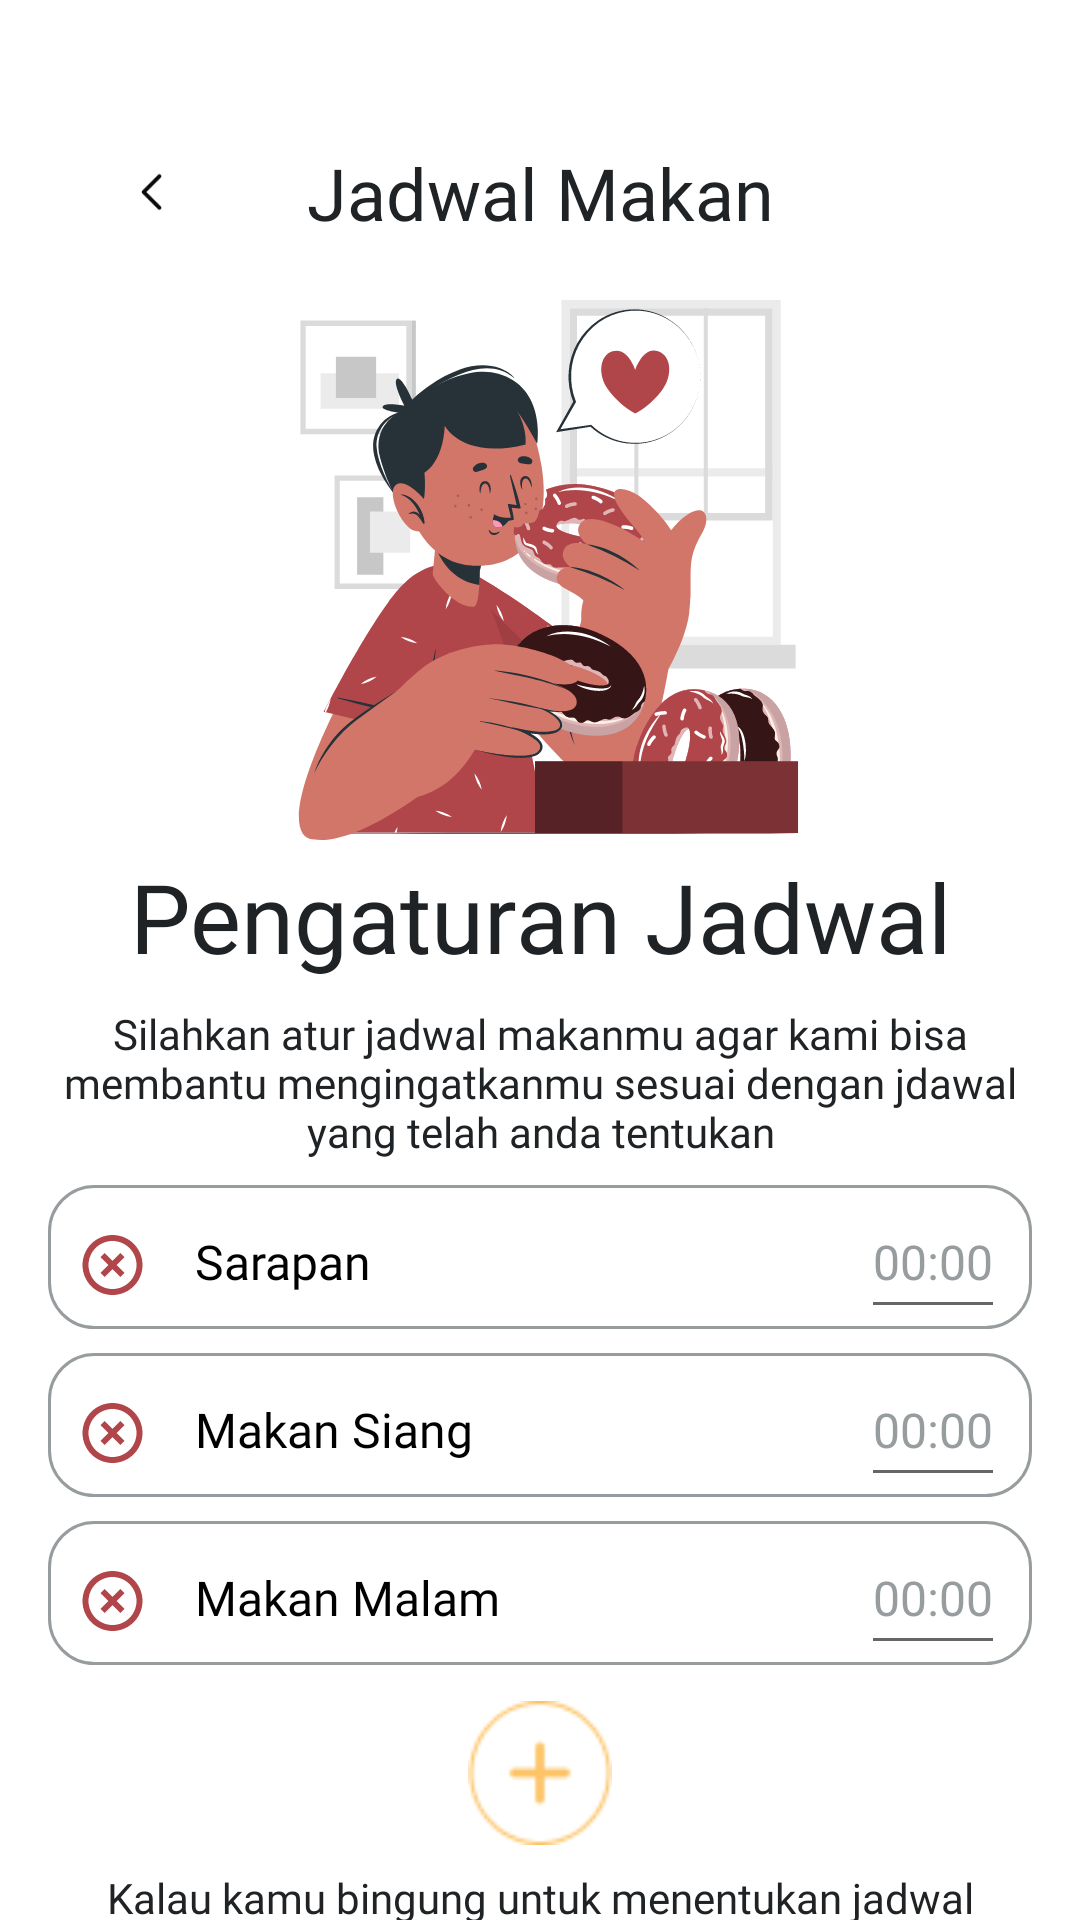

Write the Android layout XML for this screen, with the resource values it uses.
<!-- AndroidManifest.xml: application theme Theme.MealMate -->
<!-- res/layout/activity_personalisasi2.xml -->
<?xml version="1.0" encoding="utf-8"?>
<androidx.constraintlayout.widget.ConstraintLayout xmlns:android="http://schemas.android.com/apk/res/android"
    xmlns:app="http://schemas.android.com/apk/res-auto"
    xmlns:tools="http://schemas.android.com/tools"
    android:layout_width="match_parent"
    android:layout_height="match_parent"
    tools:context=".personalisasi2">

    <ImageView
        android:id="@+id/imageBack"
        android:layout_width="21dp"
        android:layout_height="24dp"
        android:layout_marginStart="40dp"
        android:layout_marginTop="52dp"
        app:layout_constraintStart_toStartOf="parent"
        app:layout_constraintTop_toTopOf="parent"
        app:srcCompat="@drawable/icon_back"/>

    <TextView
        android:id="@+id/textView3"
        android:layout_width="wrap_content"
        android:layout_height="wrap_content"
        android:layout_marginTop="48dp"
        app:layout_constraintEnd_toEndOf="parent"
        app:layout_constraintStart_toStartOf="parent"
        app:layout_constraintTop_toTopOf="parent"
        android:fontFamily="@font/inter_bold"
        android:gravity="center"
        android:text="Jadwal Makan"
        android:textSize="24dp"
        android:textColor="@color/dark" />



    <ImageView
        android:id="@+id/imageViewPersonalisasi2"
        android:layout_width="wrap_content"
        android:layout_height="wrap_content"
        android:layout_marginTop="100dp"
        app:layout_constraintEnd_toEndOf="parent"
        app:layout_constraintStart_toStartOf="parent"
        app:layout_constraintTop_toTopOf="parent"
        app:layout_constraintTop_toBottomOf="@+id/imageBack"
        app:srcCompat="@drawable/personalisasi2" />

    <TextView
        android:id="@+id/textView"
        android:layout_width="328dp"
        android:layout_height="wrap_content"
        android:layout_marginStart="16dp"
        android:layout_marginTop="4dp"
        android:textColor="@color/dark"
        android:layout_marginEnd="16dp"
        android:fontFamily="@font/inter_bold"
        android:gravity="center"
        android:text="Pengaturan Jadwal"
        android:textSize="32dp"
        app:layout_constraintEnd_toEndOf="parent"
        app:layout_constraintStart_toStartOf="parent"
        app:layout_constraintTop_toBottomOf="@+id/imageViewPersonalisasi2" />




    <TextView
        android:id="@+id/textView4"
        android:layout_width="328dp"
        android:layout_height="wrap_content"
        android:layout_marginStart="16dp"
        android:layout_marginTop="8dp"
        android:textColor="@color/dark"
        android:layout_marginEnd="16dp"
        android:fontFamily="@font/inter_light"
        android:gravity="center"
        android:text="Silahkan atur jadwal makanmu agar kami bisa membantu mengingatkanmu sesuai dengan jdawal yang telah anda tentukan"
        android:textSize="14sp"
        app:layout_constraintEnd_toEndOf="parent"
        app:layout_constraintStart_toStartOf="parent"
        app:layout_constraintTop_toBottomOf="@+id/textView" />


    <LinearLayout
        android:id="@+id/linearLayout"
        android:layout_width="328dp"
        android:layout_height="wrap_content"
        android:layout_marginTop="68dp"
        android:orientation="vertical"
        app:layout_constraintEnd_toEndOf="parent"
        app:layout_constraintStart_toStartOf="parent"
        app:layout_constraintTop_toBottomOf="@+id/textView">

        <LinearLayout
            android:layout_width="match_parent"
            android:layout_height="wrap_content"
            android:background="@drawable/card_background"
            android:paddingStart="9dp"
            android:paddingEnd="9dp"
            android:layout_marginBottom="8dp"
            android:orientation="horizontal">
            <TextView
                android:layout_width="match_parent"
                android:layout_height="wrap_content"
                android:layout_weight="1"
                android:drawableStart="@drawable/button_close"
                android:drawablePadding="15dp"
                android:fontFamily="@font/inter_medium"
                android:textColor="@color/black"
                android:textSize="16sp"
                android:text="Sarapan"/>
            <EditText
                android:id="@+id/inputSarapan"
                android:layout_width="wrap_content"
                android:layout_height="48dp"
                android:gravity="center"
                android:textSize="16sp"
                android:textColorHint="@color/sky_dark"
                android:fontFamily="@font/inter_medium"
                android:hint="00:00"
                android:inputType="time"/>
        </LinearLayout>


        <LinearLayout
            android:layout_width="match_parent"
            android:layout_height="wrap_content"
            android:background="@drawable/card_background"
            android:paddingStart="9dp"
            android:paddingEnd="9dp"
            android:layout_marginBottom="8dp"
            android:orientation="horizontal">
            <TextView
                android:layout_width="match_parent"
                android:layout_height="wrap_content"
                android:layout_weight="1"
                android:drawableStart="@drawable/button_close"
                android:drawablePadding="15dp"
                android:fontFamily="@font/inter_medium"
                android:textColor="@color/black"
                android:textSize="16sp"
                android:text="Makan Siang"/>
            <EditText
                android:id="@+id/inputMakanSiang"
                android:layout_width="wrap_content"
                android:layout_height="48dp"
                android:gravity="center"
                android:textSize="16sp"
                android:textColorHint="@color/sky_dark"
                android:fontFamily="@font/inter_medium"
                android:hint="00:00"
                android:inputType="time"/>
        </LinearLayout>

        <LinearLayout
            android:layout_width="match_parent"
            android:layout_height="wrap_content"
            android:background="@drawable/card_background"
            android:paddingStart="9dp"
            android:paddingEnd="9dp"

            android:orientation="horizontal">
            <TextView
                android:layout_width="match_parent"
                android:layout_height="wrap_content"
                android:layout_weight="1"
                android:drawableStart="@drawable/button_close"
                android:drawablePadding="15dp"
                android:fontFamily="@font/inter_medium"
                android:textColor="@color/black"
                android:textSize="16sp"
                android:text="Makan Malam"/>
            <EditText
                android:id="@+id/inputMakanMalam"
                android:layout_width="wrap_content"
                android:layout_height="48dp"
                android:gravity="center"
                android:textSize="16sp"
                android:textColorHint="@color/sky_dark"
                android:fontFamily="@font/inter_medium"
                android:hint="00:00"
                android:inputType="time"/>
        </LinearLayout>

        <ImageButton
            android:id="@+id/button_plus"
            android:contentDescription="buttonPlus"
            android:elevation="5dp"
            android:layout_width="wrap_content"
            android:layout_height="wrap_content"
            android:background="@drawable/button_plus"
            android:layout_marginTop="12dp"
            android:layout_marginBottom="8dp"
            android:minWidth="48dp"
            android:minHeight="48dp"
            android:layout_gravity="center"
            app:layout_constraintEnd_toEndOf="parent"
            app:layout_constraintStart_toStartOf="parent"
            app:layout_constraintTop_toBottomOf="@+id/textView2" />

    </LinearLayout>

    <LinearLayout
        android:id="@+id/linierLayout2"
        android:layout_width="match_parent"
        android:layout_height="wrap_content"
        android:orientation="vertical"
        android:gravity="center"
        app:layout_constraintTop_toBottomOf="@id/linearLayout">

        <TextView
            android:id="@+id/textPersonalisasi"
            android:layout_width="328dp"
            android:layout_height="wrap_content"
            android:layout_marginStart="16dp"
            android:textColor="@color/dark"
            android:layout_marginEnd="16dp"
            android:fontFamily="@font/inter_light"
            android:textSize="14sp"
            android:gravity="center"
            android:text="Kalau kamu bingung untuk menentukan jadwal"
            app:layout_constraintEnd_toEndOf="parent"
            app:layout_constraintStart_toStartOf="parent"
            app:layout_constraintTop_toBottomOf="@+id/linearLayout" />

        <LinearLayout
            android:layout_width="match_parent"
            android:layout_height="wrap_content"
            android:gravity="center"
            android:orientation="horizontal">

            <TextView
                android:layout_width="wrap_content"
                android:layout_height="wrap_content"
                android:textColor="@color/dark"
                android:fontFamily="@font/inter_light"
                android:textSize="14sp"
                android:text="makan, pakai" />

            <TextView
                android:id="@+id/buttonRekomendasi"
                android:layout_width="wrap_content"
                android:layout_height="wrap_content"
                android:textColor="@color/red_primary"
                android:fontFamily="@font/inter_light"
                android:textSize="14sp"
                android:text=" rekomendasi" />

            <TextView
                android:layout_width="wrap_content"
                android:layout_height="wrap_content"
                android:textColor="@color/dark"
                android:fontFamily="@font/inter_light"
                android:textSize="14sp"
                android:text=" aja !" />

        </LinearLayout>
    </LinearLayout>


    <Button
        android:id="@+id/button_lanjut"
        android:layout_width="wrap_content"
        android:layout_height="wrap_content"
        android:layout_marginTop="16dp"
        android:background="@drawable/btn_large"
        android:fontFamily="@font/inter_medium"
        android:letterSpacing="0"
        android:minWidth="328dp"
        android:minHeight="48dp"
        android:text="Lanjut"
        android:textAllCaps="false"
        android:textColor="@color/white"
        android:textSize="16sp"
        app:layout_constraintEnd_toEndOf="parent"
        app:layout_constraintStart_toStartOf="parent"
        app:layout_constraintTop_toBottomOf="@+id/linierLayout2" />

</androidx.constraintlayout.widget.ConstraintLayout>
<!-- resources referenced by this layout -->
<resources>
  <color name="black">#FF000000</color>
  <color name="dark">#202325</color>
  <color name="red_primary">#B0464A</color>
  <color name="sky_dark">#979C9E</color>
  <color name="white">#FFFFFFFF</color>
  <!-- drawable btn_large (drawable) -->
  <?xml version="1.0" encoding="utf-8"?>
  <shape xmlns:android="http://schemas.android.com/apk/res/android"
      android:shape="rectangle">
      <solid android:color="@color/red_primary"/>
      <corners android:radius="30dp"/>
  </shape>
  <!-- drawable button_close (drawable) -->
  <vector xmlns:android="http://schemas.android.com/apk/res/android"
      android:width="25dp"
      android:height="24dp"
      android:viewportWidth="25"
      android:viewportHeight="24">
    <path
        android:pathData="M12.5,20C8.09,20 4.5,16.41 4.5,12C4.5,7.59 8.09,4 12.5,4C16.91,4 20.5,7.59 20.5,12C20.5,16.41 16.91,20 12.5,20ZM12.5,2C6.97,2 2.5,6.47 2.5,12C2.5,17.53 6.97,22 12.5,22C18.03,22 22.5,17.53 22.5,12C22.5,6.47 18.03,2 12.5,2ZM15.09,8L12.5,10.59L9.91,8L8.5,9.41L11.09,12L8.5,14.59L9.91,16L12.5,13.41L15.09,16L16.5,14.59L13.91,12L16.5,9.41L15.09,8Z"
        android:fillColor="#B0464A"/>
  </vector>
  <!-- drawable button_plus: png bitmap (drawable, 1348 bytes) -->
  <!-- drawable card_background (drawable) -->
  <?xml version="1.0" encoding="utf-8"?>
  <shape xmlns:android="http://schemas.android.com/apk/res/android"
      android:shape="rectangle">
      <solid android:color="@color/white"/>
      <corners android:radius="15dp"/>
      <stroke android:color="@color/sky_dark"
          android:width="1dp"/>
  
  </shape>
  <!-- drawable icon_back (drawable) -->
  <vector xmlns:android="http://schemas.android.com/apk/res/android"
      android:width="24dp"
      android:height="24dp"
      android:viewportWidth="24"
      android:viewportHeight="24">
    <path
        android:pathData="M15,18L9,12L15,6"
        android:strokeLineJoin="round"
        android:strokeWidth="1.5"
        android:fillColor="#00000000"
        android:strokeColor="#090A0A"
        android:strokeLineCap="round"/>
  </vector>
  <!-- drawable personalisasi2: vector/xml drawable (drawable, 94947 chars, omitted) -->
  <style name="Theme.MealMate" parent="Theme.MaterialComponents.DayNight.NoActionBar">
  
          
          <item name="colorPrimary">@color/red_primary</item>
          <item name="colorPrimaryVariant">@color/secondary</item>
          <item name="colorOnPrimary">@color/white</item>
          
          <item name="colorSecondary">@color/teal_200</item>
          <item name="colorSecondaryVariant">@color/teal_700</item>
          <item name="colorOnSecondary">@color/black</item>
          
          <item name="android:statusBarColor" tools:targetApi="l">?attr/colorPrimaryVariant</item>
          
      </style>
  <color name="secondary">#E9E9E9</color>
  <color name="teal_200">#FF03DAC5</color>
  <color name="teal_700">#FF018786</color>
</resources>
